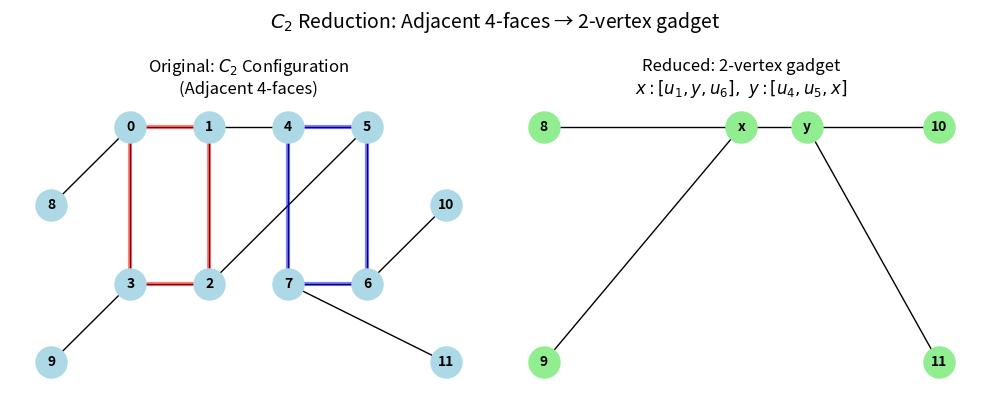
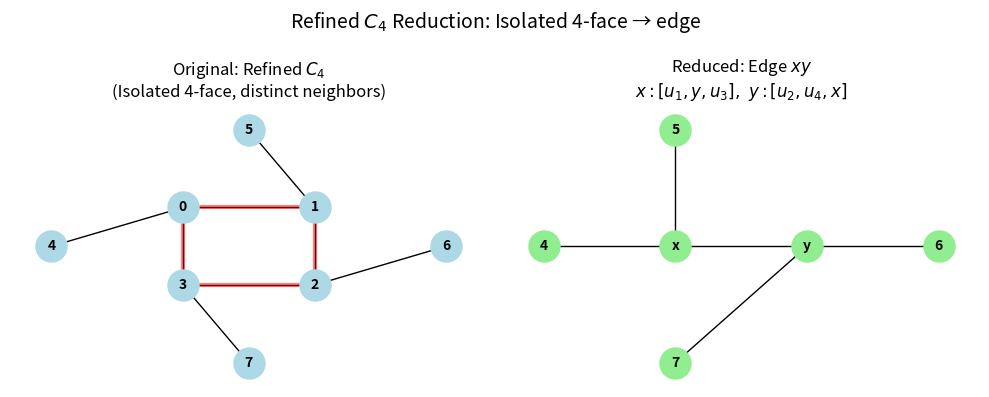
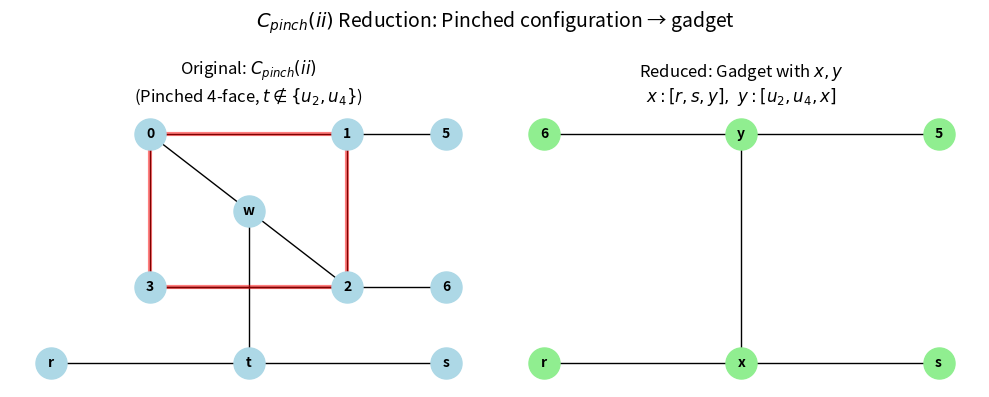

Python code for these plots, in order:
"""
Create publication-quality figures for the three reduction configurations
"""

import matplotlib.pyplot as plt
import networkx as nx
import numpy as np

def create_c2_reduction_figure():
    """Create figure showing C2 reduction (adjacent 4-faces)"""
    fig, (ax1, ax2) = plt.subplots(1, 2, figsize=(10, 4))
    
    # Original graph (two adjacent 4-faces)
    G1 = nx.Graph()
    
    # Two adjacent squares: vertices 0-3 (square 1) and 4-7 (square 2)
    # They share edge (1,4) and (2,5)
    square1 = [(0,1), (1,2), (2,3), (3,0)]
    square2 = [(4,5), (5,6), (6,7), (7,4)]
    shared_edges = [(1,4), (2,5)]
    
    G1.add_edges_from(square1 + square2 + shared_edges)
    
    # External neighbors
    G1.add_edges_from([(0,8), (3,9), (6,10), (7,11)])
    
    # Layout
    pos = {
        0: (0, 2), 1: (1, 2), 2: (1, 1), 3: (0, 1),
        4: (2, 2), 5: (3, 2), 6: (3, 1), 7: (2, 1),
        8: (-1, 1.5), 9: (-1, 0.5), 10: (4, 1.5), 11: (4, 0.5)
    }
    
    nx.draw(G1, pos, ax=ax1, with_labels=True, node_color='lightblue', 
            node_size=500, font_size=10, font_weight='bold')
    
    # Highlight the two 4-faces
    nx.draw_networkx_edges(G1, pos, edgelist=square1, ax=ax1, 
                          width=3, alpha=0.5, edge_color='red')
    nx.draw_networkx_edges(G1, pos, edgelist=square2, ax=ax1, 
                          width=3, alpha=0.5, edge_color='blue')
    
    ax1.set_title('Original: $C_2$ Configuration\n(Adjacent 4-faces)', fontsize=12)
    # Corrected label: removed the manual text call that might overlap or be misplaced
    
    # Reduced graph
    G2 = nx.Graph()
    G2.add_edges_from([(8, 'x'), ('x', 9), (10, 'y'), ('y', 11), ('x', 'y')])
    
    pos2 = {8: (-1, 1.5), 'x': (0.5, 1.5), 9: (-1, 0.5),
            10: (2, 1.5), 'y': (1, 1.5), 11: (2, 0.5)}
    
    nx.draw(G2, pos2, ax=ax2, with_labels=True, node_color='lightgreen',
            node_size=500, font_size=10, font_weight='bold')
    
    ax2.set_title('Reduced: 2-vertex gadget\n$x:[u_1, y, u_6],\ y:[u_4, u_5, x]$', fontsize=12)
    
    plt.suptitle('$C_2$ Reduction: Adjacent 4-faces → 2-vertex gadget', fontsize=14)
    plt.tight_layout()
    plt.savefig('c2_reduction.pdf', dpi=300)
    plt.savefig('c2_reduction.png', dpi=300)
    print("Created c2_reduction.pdf and .png")

def create_c4_reduction_figure():
    """Create figure showing refined C4 reduction"""
    fig, (ax1, ax2) = plt.subplots(1, 2, figsize=(10, 4))
    
    # Original: isolated 4-face
    G1 = nx.Graph()
    
    # Square vertices
    square = [(0,1), (1,2), (2,3), (3,0)]
    G1.add_edges_from(square)
    
    # External neighbors
    G1.add_edges_from([(0,4), (1,5), (2,6), (3,7)])
    
    pos = {
        0: (0, 1), 1: (1, 1), 2: (1, 0), 3: (0, 0),
        4: (-1, 0.5), 5: (0.5, 2), 6: (2, 0.5), 7: (0.5, -1)
    }
    
    nx.draw(G1, pos, ax=ax1, with_labels=True, node_color='lightblue',
            node_size=500, font_size=10, font_weight='bold')
    
    # Highlight the 4-face
    nx.draw_networkx_edges(G1, pos, edgelist=square, ax=ax1,
                          width=3, alpha=0.5, edge_color='red')
    
    ax1.set_title('Original: Refined $C_4$\n(Isolated 4-face, distinct neighbors)', fontsize=12)
    
    # Reduced: single edge
    G2 = nx.Graph()
    G2.add_edges_from([(4, 'x'), ('x', 'y'), ('y', 6), (5, 'x'), (7, 'y')])
    
    pos2 = {
        4: (-1, 0.5), 'x': (0, 0.5), 'y': (1, 0.5), 6: (2, 0.5),
        5: (0, 1.5), 7: (0, -0.5)
    }
    
    nx.draw(G2, pos2, ax=ax2, with_labels=True, node_color='lightgreen',
            node_size=500, font_size=10, font_weight='bold')
    
    ax2.set_title('Reduced: Edge $xy$\n$x:[u_1, y, u_3],\ y:[u_2, u_4, x]$', fontsize=12)
    
    plt.suptitle('Refined $C_4$ Reduction: Isolated 4-face → edge', fontsize=14)
    plt.tight_layout()
    plt.savefig('c4_reduction.pdf', dpi=300)
    plt.savefig('c4_reduction.png', dpi=300)
    print("Created c4_reduction.pdf and .png")

def create_pinch_reduction_figure():
    """Create figure showing C_pinch(ii) reduction"""
    fig, (ax1, ax2) = plt.subplots(1, 2, figsize=(10, 4))
    
    # Original: pinched configuration
    G1 = nx.Graph()
    
    # Pinched square: v1-w-v3-v4 where w is pinch vertex
    # Actually: v1-v2-v3-v4 square with u1=u3=w
    square = [(0,1), (1,2), (2,3), (3,0)]
    G1.add_edges_from(square)
    
    # External connections: u1=u3=w, plus u2, u4
    G1.add_edges_from([(0,'w'), (2,'w'), (1,5), (3,6)])
    
    # Third neighbor t of w
    G1.add_edges_from([('w', 't')])
    # Neighbors r,s of t
    G1.add_edges_from([('t', 'r'), ('t', 's')])
    
    pos = {
        0: (0, 1), 1: (1, 1), 2: (1, 0), 3: (0, 0),
        'w': (0.5, 0.5), 5: (1.5, 1), 6: (1.5, 0),
        't': (0.5, -0.5), 'r': (-0.5, -0.5), 's': (1.5, -0.5)
    }
    
    nx.draw(G1, pos, ax=ax1, with_labels=True, node_color='lightblue',
            node_size=500, font_size=10, font_weight='bold')
    
    # Highlight the square
    nx.draw_networkx_edges(G1, pos, edgelist=square, ax=ax1,
                          width=3, alpha=0.5, edge_color='red')
    
    ax1.set_title('Original: $C_{pinch}(ii)$\n(Pinched 4-face, $t\\notin\\{u_2,u_4\\}$)', fontsize=12)
    
    # Reduced graph
    G2 = nx.Graph()
    G2.add_edges_from([('r', 'x'), ('s', 'x'), ('x', 'y'), ('y', 5), ('y', 6)])
    
    pos2 = {
        'r': (-1, 0), 'x': (0, 0), 's': (1, 0),
        'y': (0, 1), 5: (1, 1), 6: (-1, 1)
    }
    
    nx.draw(G2, pos2, ax=ax2, with_labels=True, node_color='lightgreen',
            node_size=500, font_size=10, font_weight='bold')
    
    ax2.set_title('Reduced: Gadget with $x,y$\n$x:[r, s, y],\ y:[u_2, u_4, x]$', fontsize=12)
    
    plt.suptitle('$C_{pinch}(ii)$ Reduction: Pinched configuration → gadget', fontsize=14)
    plt.tight_layout()
    plt.savefig('pinch_reduction.pdf', dpi=300)
    plt.savefig('pinch_reduction.png', dpi=300)
    print("Created pinch_reduction.pdf and .png")

def create_all_figures():
    """Create all reduction figures"""
    print("Creating reduction figures for publication...")
    import os
    # Ensure fonts are compatible
    plt.rcParams.update({'font.size': 10})
    
    create_c2_reduction_figure()
    create_c4_reduction_figure()
    create_pinch_reduction_figure()
    print("\nAll figures created successfully!")
    print("Files created:")
    print("  - c2_reduction.pdf/.png")
    print("  - c4_reduction.pdf/.png")
    print("  - pinch_reduction.pdf/.png")

if __name__ == "__main__":
    create_all_figures()
